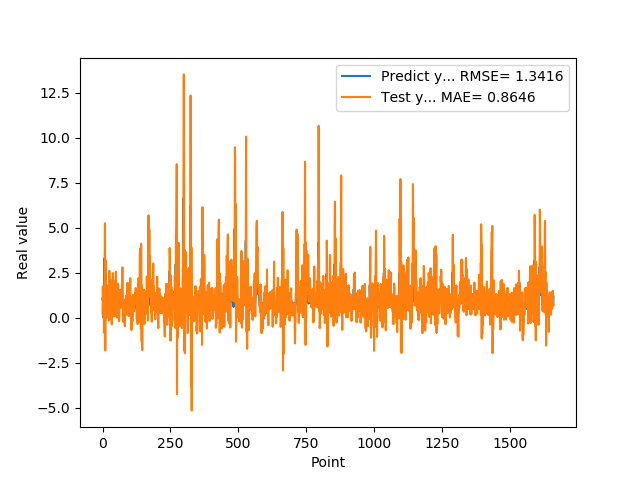

The table this chart was drawn from, first rows:
1.074290990829999792e+00, 2.243575604032660709e-01
9.521890282630000035e-01, 1.741444758240549673e+00
9.879170060160000766e-01, 1.177284621714186352e+00
1.011654973029999960e+00, 1.290038327366877402e+00
0.000000000000000000e+00, 1.741220278721309356e+00
7.643579840659999736e-01, -8.303701150102124062e-01
7.788103222849999119e-01, -4.140357906777688557e-01
3.306220054629999794e+00, 1.758301354584915099e+00
1.055441975589999970e+00, 4.676285516629340222e+00
7.543110251430000801e-01, 5.249020582324745554e+00
7.915459871289999283e-01, -1.804871398559414697e+00
1.409499049189999909e+00, 3.195835128049968166e+00
8.875439763070001042e-01, 1.116547035252830715e-02
6.401469707490000660e-01, 1.527254516704320997e+00
5.082880258560000808e-01, -1.048094205289155922e-02
8.640019893649999450e-01, 6.530118162691954664e-01
5.725920200349999822e-01, 3.138395248045113273e-01
8.469420075419999971e-01, 5.627828283566411738e-01
9.181020259860001032e-01, 4.398203412258927525e-01
7.976629734039999420e-01, 1.801089159740113077e+00
9.608020186419998776e-01, 6.484958893010533965e-01
9.555831551549999192e-01, 1.342361309141716363e+00
3.470349907879999862e-01, 1.483606089748581436e+00
9.546210169789999256e-01, -1.640261142519592041e-01
1.293938040730000072e+00, 6.114091072465193122e-01
5.251880288119999962e-01, 2.607474490452651228e+00
4.773890078070000542e-01, 9.353769116122662153e-02
1.275226235389999907e+00, -8.424473411454576344e-02
8.723750114439999814e-01, 2.134925445954050094e+00
8.355640172959999390e-01, 1.199499165572896819e+00
7.321749925609999377e-01, 4.022932436368527043e-01
7.640249729160000225e-01, 1.545958657667745095e+00
4.072830080990000323e-01, 2.852871333622942207e-01
4.752210080619999610e-01, 6.965740498341796427e-02
8.781340122220000488e-01, -3.621460959271453617e-01
7.414129972460000717e-01, 1.100974841290270234e+00
1.258002042770000051e+00, 8.256788921542317361e-01
1.069700956339999953e+00, 1.666417787465395817e+00
7.274609804150000691e-01, 2.480698177095169488e+00
7.892770171170000459e-01, 3.954674342592848779e-01
6.237750053410000550e-01, 1.013861787117107394e+00
6.914690136910000007e-01, 4.313749848175725266e-01
8.557710051540000640e-01, 9.330533553595651841e-02
7.093830108640000187e-01, 1.115175081148048752e+00
1.014547944070000041e+00, 7.006147974176863968e-01
1.115731000900000103e+00, 1.186451891318559104e+00
4.182830154900000208e-01, 2.063271456365209922e+00
1.002280950550000105e+00, 8.660109649637534601e-02
1.218860983849999968e+00, 7.616701303480745144e-01
1.143296003339999922e+00, 2.558498578269985391e+00
6.528189778330000248e-01, 1.125849318916706254e+00
6.746559739110000731e-01, 1.129799779472254961e+00
6.009536385540000802e-01, 2.969681869159817023e-01
6.694570183749999348e-01, 4.444225249725954896e-01
6.538079977039999990e-01, -4.634134485262871375e-03
7.814120054240000224e-01, 6.472310089375945541e-01
1.206303954120000022e+00, 7.047399701630228108e-01
8.469259738919999725e-01, 1.896990005603344409e+00
8.286409974099999687e-01, 1.472991825933409826e+00
6.482390165329999787e-01, 6.481092945693333052e-01
5.623700022700000023e-01, 1.015487602051006411e+00
... 1,599 more rows
